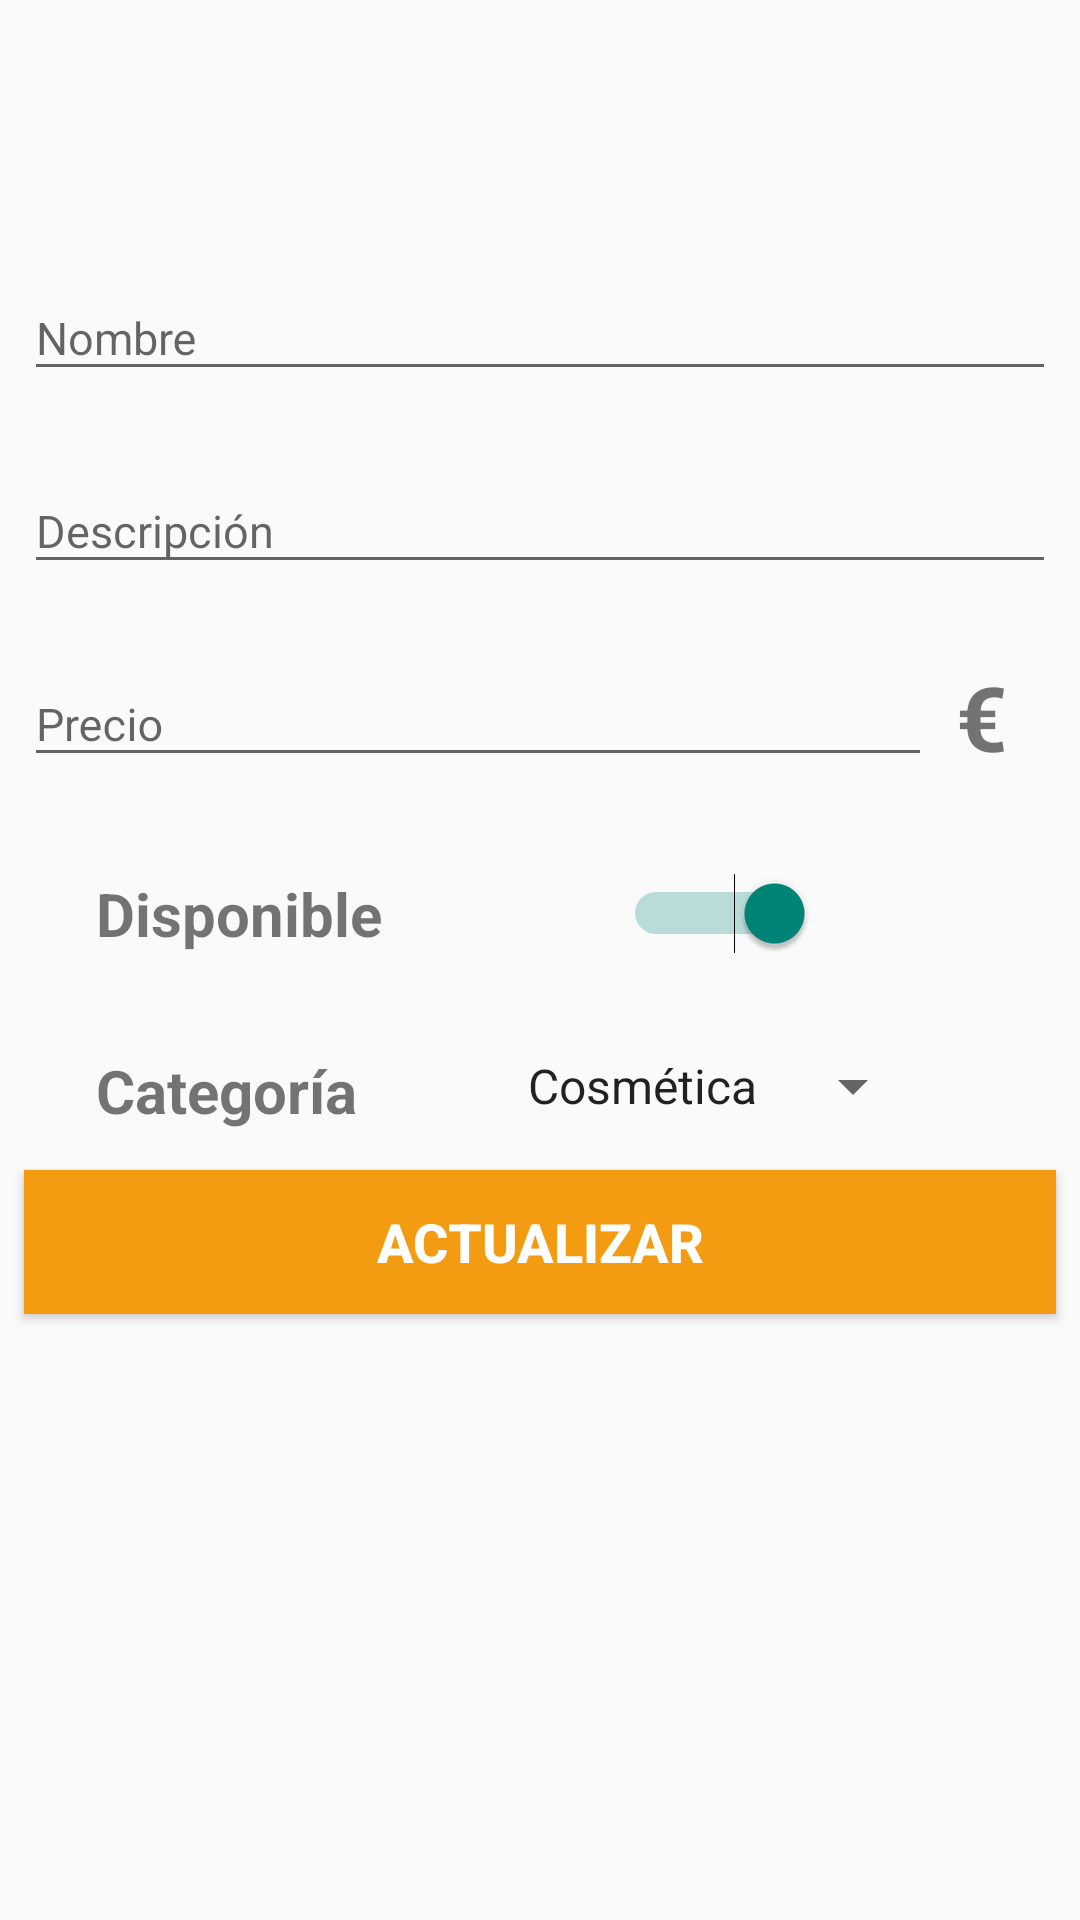

Produce the Android XML layout that renders to this screen, including the resource entries it uses.
<!-- AndroidManifest.xml: activity theme ProductosTheme -->
<!-- res/layout/activity_actualizar_producto.xml -->
<?xml version="1.0" encoding="utf-8"?>
<ScrollView xmlns:android="http://schemas.android.com/apk/res/android"
    android:layout_width="match_parent"
    android:layout_height="match_parent">
<android.support.constraint.ConstraintLayout xmlns:android="http://schemas.android.com/apk/res/android"
    xmlns:app="http://schemas.android.com/apk/res-auto"
    xmlns:tools="http://schemas.android.com/tools"
    android:layout_width="match_parent"
    android:layout_height="match_parent"
    tools:context="com.parafarmacia.pablo.parafarmacia.ActualizarProductoActivity">

    <android.support.design.widget.TextInputLayout
        android:id="@+id/textInputLayout2"
        android:layout_width="0dp"
        android:layout_height="wrap_content"
        android:layout_marginEnd="8dp"
        android:layout_marginStart="8dp"
        android:layout_marginTop="32dp"
        android:paddingTop="50dp"
        app:layout_constraintBottom_toTopOf="@+id/textInputLayout"
        app:layout_constraintEnd_toEndOf="parent"
        app:layout_constraintStart_toStartOf="parent"
        app:layout_constraintTop_toTopOf="parent">

        <EditText
            android:id="@+id/etNombre"
            android:layout_width="match_parent"
            android:layout_height="wrap_content"
            android:hint="@string/nombre"
            android:inputType="textPersonName"
            android:textSize="15sp" />
    </android.support.design.widget.TextInputLayout>

    <android.support.design.widget.TextInputLayout
        android:id="@+id/textInputLayout"
        android:layout_width="0dp"
        android:layout_height="wrap_content"
        android:layout_marginEnd="8dp"
        android:layout_marginStart="8dp"
        android:layout_marginTop="16dp"
        app:layout_constraintEnd_toEndOf="parent"
        app:layout_constraintStart_toStartOf="parent"
        app:layout_constraintTop_toBottomOf="@+id/textInputLayout2">

        <EditText
            android:id="@+id/etDescripcion"
            android:layout_width="match_parent"
            android:layout_height="wrap_content"
            android:hint="@string/descripcion"
            android:inputType="textMultiLine"
            android:textSize="15sp" />
    </android.support.design.widget.TextInputLayout>

    <android.support.design.widget.TextInputLayout
        android:id="@+id/textInputLayout3"
        android:layout_width="0dp"
        android:layout_height="wrap_content"
        android:layout_marginStart="8dp"
        android:layout_marginTop="16dp"
        app:layout_constraintEnd_toStartOf="@+id/textView2"
        app:layout_constraintStart_toStartOf="parent"
        app:layout_constraintTop_toBottomOf="@+id/textInputLayout">

        <EditText
            android:id="@+id/etPrecio"
            android:layout_width="match_parent"
            android:layout_height="wrap_content"
            android:hint="@string/cifra"
            android:inputType="numberDecimal"
            android:textSize="15sp" />
    </android.support.design.widget.TextInputLayout>

    <TextView
        android:id="@+id/textView2"
        android:layout_width="wrap_content"
        android:layout_height="wrap_content"
        android:layout_marginEnd="24dp"
        android:layout_marginStart="8dp"
        android:layout_marginTop="24dp"
        android:text="@string/euro"
        android:textAlignment="center"
        android:textSize="30sp"
        android:textStyle="bold"
        app:layout_constraintEnd_toEndOf="parent"
        app:layout_constraintStart_toEndOf="@+id/textInputLayout3"
        app:layout_constraintTop_toBottomOf="@+id/textInputLayout" />

    <Switch
        android:id="@+id/swDisponible"
        android:layout_width="wrap_content"
        android:layout_height="wrap_content"
        android:layout_marginEnd="8dp"
        android:layout_marginTop="32dp"
        android:checked="true"
        android:switchMinWidth="@android:dimen/notification_large_icon_height"
        android:textSize="18sp"
        android:textStyle="bold"
        app:layout_constraintEnd_toEndOf="parent"
        app:layout_constraintStart_toEndOf="@+id/textView3"
        app:layout_constraintTop_toBottomOf="@+id/textInputLayout3" />

    <TextView
        android:id="@+id/textView3"
        android:layout_width="wrap_content"
        android:layout_height="wrap_content"
        android:layout_marginStart="32dp"
        android:layout_marginTop="32dp"
        android:text="@string/disponible"
        android:textSize="20sp"
        android:textStyle="bold"
        app:layout_constraintStart_toStartOf="parent"
        app:layout_constraintTop_toBottomOf="@+id/textInputLayout3" />

    <Spinner
        android:id="@+id/spCategoria"
        android:layout_width="wrap_content"
        android:layout_height="wrap_content"
        android:layout_marginEnd="8dp"
        android:layout_marginTop="32dp"
        android:entries="@array/categorias"
        app:layout_constraintEnd_toEndOf="parent"
        app:layout_constraintHorizontal_bias="0.529"
        app:layout_constraintStart_toEndOf="@+id/textView6"
        app:layout_constraintTop_toBottomOf="@+id/swDisponible" />

    <TextView
        android:id="@+id/textView6"
        android:layout_width="wrap_content"
        android:layout_height="wrap_content"
        android:layout_marginStart="32dp"
        android:layout_marginTop="32dp"
        android:text="@string/categoria"
        android:textSize="20sp"
        android:textStyle="bold"
        app:layout_constraintStart_toStartOf="parent"
        app:layout_constraintTop_toBottomOf="@+id/textView3" />

    <Button
        android:id="@+id/button2"
        android:layout_width="0dp"
        android:layout_height="wrap_content"
        android:layout_marginBottom="16dp"
        android:layout_marginEnd="8dp"
        android:layout_marginStart="8dp"
        android:layout_marginTop="16dp"
        android:background="#F39C12"
        android:onClick="updateProducto"
        android:text="@string/actualizar"
        android:textColor="@android:color/background_light"
        android:textSize="18sp"
        android:textStyle="bold"
        app:layout_constraintBottom_toBottomOf="parent"
        app:layout_constraintEnd_toEndOf="parent"
        app:layout_constraintStart_toStartOf="parent"
        app:layout_constraintTop_toBottomOf="@+id/spCategoria" />

</android.support.constraint.ConstraintLayout>
</ScrollView>
<!-- resources referenced by this layout -->
<resources>
  <string-array name="categorias">
          <item>Cosmética</item>
          <item>Higiene</item>
          <item>Salud</item>
          <item>Dietética</item>
          <item>Bebes</item>
      </string-array>
  <string name="actualizar">Actualizar</string>
  <string name="categoria">Categoría</string>
  <string name="cifra">Precio</string>
  <string name="descripcion">Descripción</string>
  <string name="disponible">Disponible</string>
  <string name="euro">€</string>
  <string name="nombre">Nombre</string>
  <style name="ProductosTheme" parent="Theme.AppCompat.Light.DarkActionBar">
          
          <item name="colorPrimary">#F8C471</item>
          <item name="colorPrimaryDark">#F39C12</item>
      </style>
</resources>
